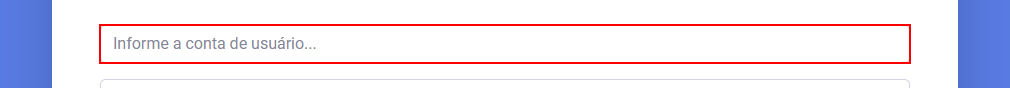
Task: Desafio Desafio - Auditoria SOx conforme https://jornadarpa.com.br/alunos/desafios/sox/
Workflow: SiteTelaDeLogin

Step 1: type [USUARIO] into the text box in window 'Login - Sistema de Controle de Demandas' (msedge.exe)

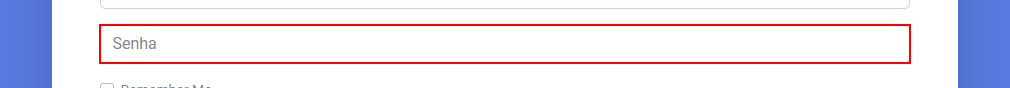
Step 2: type [SENHA] into the text box

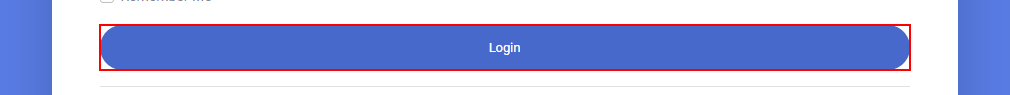
Step 3: click on the button
